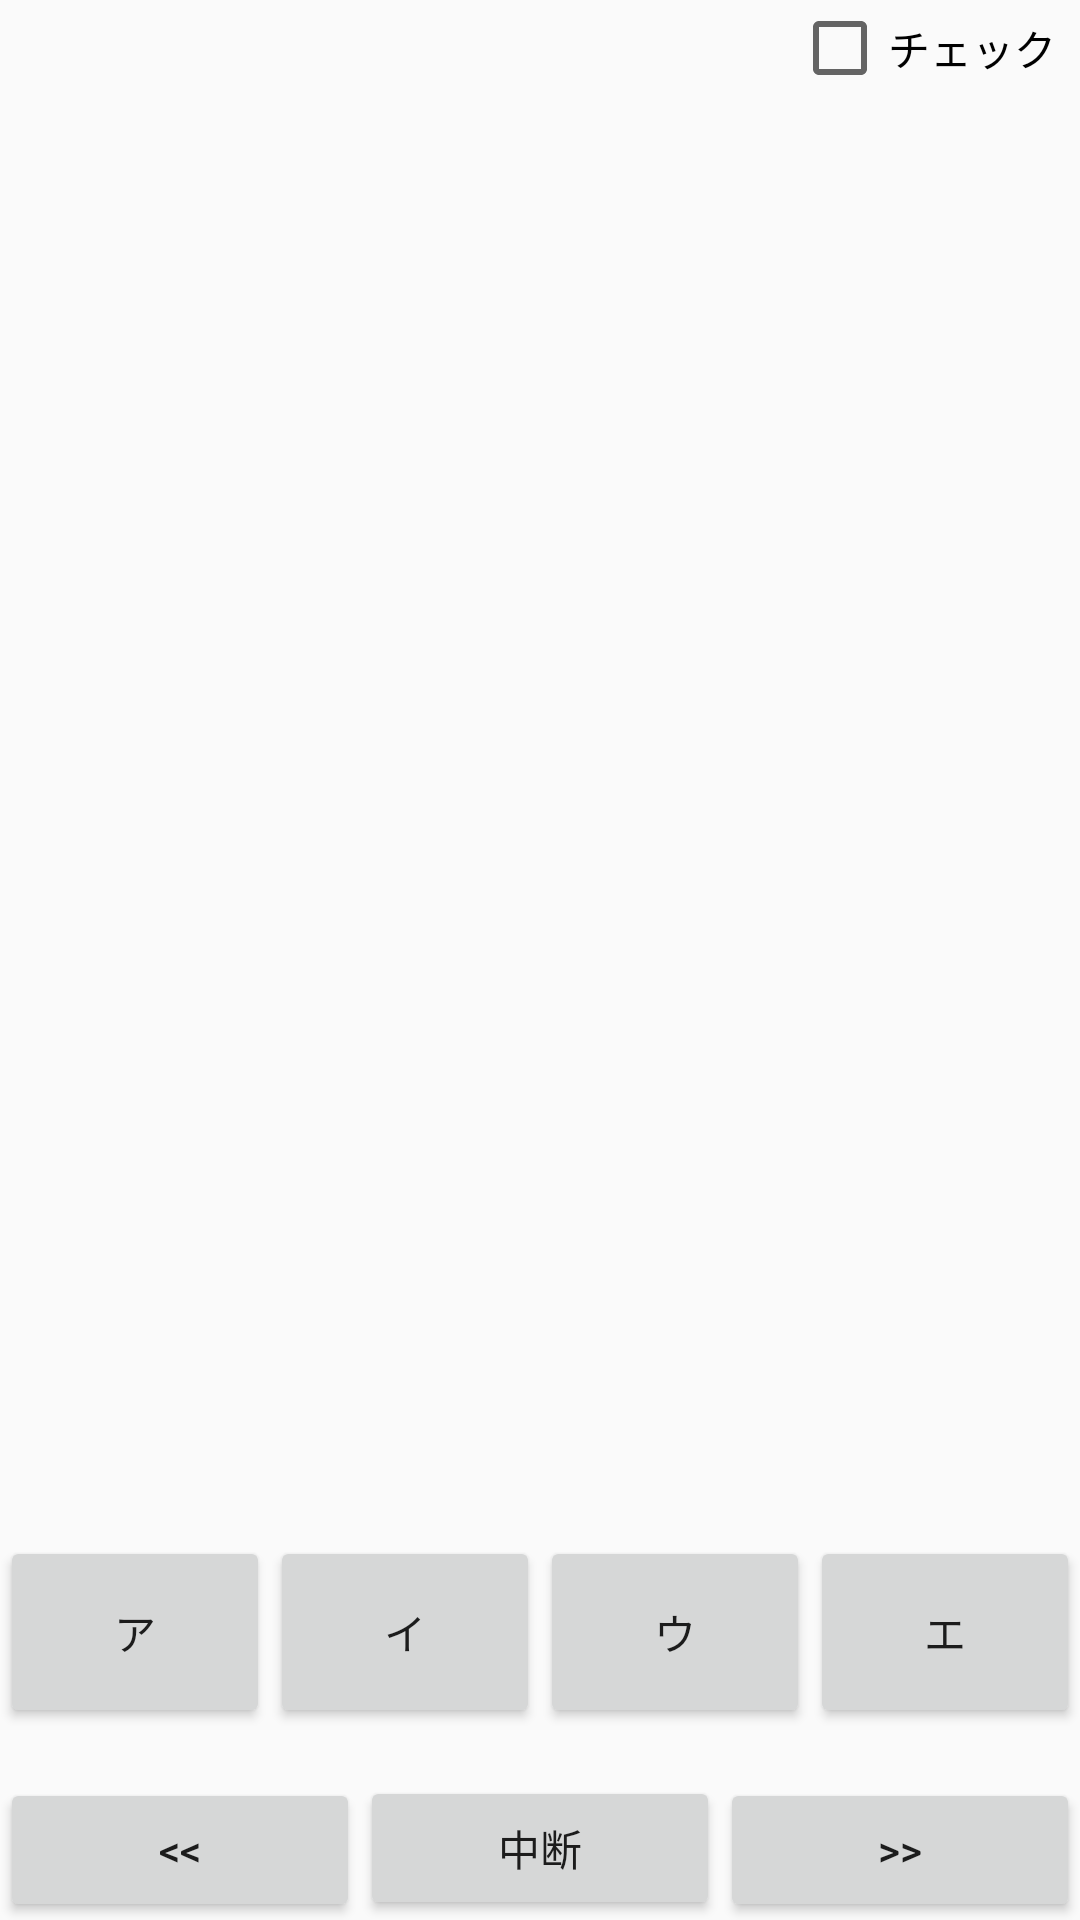

Layout XML and referenced resources for this Android screen:
<!-- AndroidManifest.xml: application theme AppTheme -->
<!-- res/layout/activity_question.xml -->
<?xml version="1.0" encoding="utf-8"?>
<androidx.constraintlayout.widget.ConstraintLayout xmlns:android="http://schemas.android.com/apk/res/android"
    xmlns:app="http://schemas.android.com/apk/res-auto"
    xmlns:tools="http://schemas.android.com/tools"
    android:layout_width="match_parent"
    android:layout_height="match_parent"
    tools:context=".QuestionActivity"
    android:layout_margin="16dp" >

    <TextView
        android:id="@+id/text_q_num"
        android:layout_width="wrap_content"
        android:layout_height="wrap_content"
        app:layout_constraintStart_toStartOf="parent"
        app:layout_constraintTop_toTopOf="parent"
        android:textSize="24sp" />

    <TextView
        android:id="@+id/text_res_answer"
        android:layout_width="wrap_content"
        android:layout_height="wrap_content"
        android:layout_marginStart="16dp"
        android:layout_marginTop="8dp"
        app:layout_constraintStart_toEndOf="@id/text_q_num"
        app:layout_constraintTop_toTopOf="parent"
        android:textSize="16sp" />

    <CheckBox
        android:id="@+id/question_check"
        android:layout_width="wrap_content"
        android:layout_height="wrap_content"
        android:layout_marginEnd="8dp"
        android:text="チェック"
        app:layout_constraintTop_toTopOf="parent"
        app:layout_constraintEnd_toEndOf="parent" />

    <ScrollView
        android:layout_width="match_parent"
        android:layout_height="0dp"
        app:layout_constraintBottom_toTopOf="@+id/button_list_1"
        app:layout_constraintEnd_toEndOf="parent"
        app:layout_constraintHorizontal_bias="0.0"
        app:layout_constraintStart_toStartOf="parent"
        app:layout_constraintTop_toBottomOf="@id/text_q_num"
        app:layout_constraintVertical_bias="1.0">

        <androidx.constraintlayout.widget.ConstraintLayout
            android:id="@+id/constraintLayout"
            android:layout_width="match_parent"
            android:layout_height="0dp">

            <TextView
                android:id="@+id/text_sentence"
                android:layout_width="match_parent"
                android:layout_height="wrap_content"
                android:layout_marginTop="16dp"
                android:lineSpacingMultiplier="1.3"
                app:layout_constraintStart_toStartOf="parent"
                app:layout_constraintTop_toTopOf="parent" />

            <ImageView
                android:id="@+id/question_image"
                android:layout_width="match_parent"
                android:layout_height="wrap_content"
                android:adjustViewBounds="true"
                android:layout_marginTop="16dp"
                app:layout_constraintStart_toStartOf="parent"
                app:layout_constraintTop_toBottomOf="@+id/text_sentence" />

            <TextView
                android:id="@+id/text_choice_a"
                android:layout_width="wrap_content"
                android:layout_height="wrap_content"
                android:layout_marginTop="16dp"
                app:layout_constraintStart_toStartOf="parent"
                app:layout_constraintTop_toBottomOf="@+id/question_image" />

            <TextView
                android:id="@+id/text_choice_i"
                android:layout_width="wrap_content"
                android:layout_height="wrap_content"
                android:layout_marginTop="8dp"
                app:layout_constraintStart_toStartOf="parent"
                app:layout_constraintTop_toBottomOf="@+id/text_choice_a" />

            <TextView
                android:id="@+id/text_choice_u"
                android:layout_width="wrap_content"
                android:layout_height="wrap_content"
                android:layout_marginTop="8dp"
                app:layout_constraintStart_toStartOf="parent"
                app:layout_constraintTop_toBottomOf="@+id/text_choice_i" />

            <TextView
                android:id="@+id/text_choice_e"
                android:layout_width="wrap_content"
                android:layout_height="wrap_content"
                android:layout_marginTop="8dp"
                app:layout_constraintStart_toStartOf="parent"
                app:layout_constraintTop_toBottomOf="@+id/text_choice_u" />

            <TextView
                android:id="@+id/text_q_info"
                android:layout_width="wrap_content"
                android:layout_height="wrap_content"
                android:layout_marginTop="32dp"
                android:layout_marginBottom="16dp"
                app:layout_constraintBottom_toBottomOf="parent"
                app:layout_constraintStart_toStartOf="parent"
                app:layout_constraintTop_toBottomOf="@+id/text_choice_e" />

        </androidx.constraintlayout.widget.ConstraintLayout>
    </ScrollView>

    <LinearLayout
        android:id="@+id/button_list_1"
        android:layout_width="match_parent"
        android:layout_height="64dp"
        android:layout_marginBottom="16dp"
        android:orientation="horizontal"
        app:layout_constraintBottom_toTopOf="@+id/button_list_2">

        <Button
            android:id="@+id/button_a"
            android:layout_width="wrap_content"
            android:layout_height="match_parent"
            android:layout_weight="1"
            android:text="ア" />

        <Button
            android:id="@+id/button_i"
            android:layout_width="wrap_content"
            android:layout_height="match_parent"
            android:layout_weight="1"
            android:text="イ" />

        <Button
            android:id="@+id/button_u"
            android:layout_width="wrap_content"
            android:layout_height="match_parent"
            android:layout_weight="1"
            android:text="ウ" />

        <Button
            android:id="@+id/button_e"
            android:layout_width="wrap_content"
            android:layout_height="match_parent"
            android:layout_weight="1"
            android:text="エ" />
    </LinearLayout>

    <LinearLayout
        android:id="@+id/button_list_2"
        android:layout_width="match_parent"
        android:layout_height="wrap_content"
        android:orientation="horizontal"
        app:layout_constraintBottom_toBottomOf="parent">

        <Button
            android:id="@+id/button_back"
            android:layout_width="wrap_content"
            android:layout_height="wrap_content"
            android:layout_weight="1"
            android:text="@string/text_back" />

        <Button
            android:id="@+id/button_intr"
            android:layout_width="wrap_content"
            android:layout_height="wrap_content"
            android:layout_weight="1"
            android:text="中断" />

        <Button
            android:id="@+id/button_next"
            android:layout_width="wrap_content"
            android:layout_height="wrap_content"
            android:layout_weight="1"
            android:text="@string/text_next" />
    </LinearLayout>

</androidx.constraintlayout.widget.ConstraintLayout>
<!-- resources referenced by this layout -->
<resources>
  <string name="text_back">&lt;&lt;</string>
  <string name="text_next">&gt;&gt;</string>
  <style name="AppTheme" parent="Theme.AppCompat.Light.DarkActionBar">
          
          <item name="colorPrimary">@color/colorPrimary</item>
          <item name="colorPrimaryDark">@color/colorPrimaryDark</item>
          <item name="colorAccent">@color/colorAccent</item>
      </style>
  <color name="colorPrimary">#FFC107</color>
  <color name="colorPrimaryDark">#FF9800</color>
  <color name="colorAccent">#FF5722</color>
</resources>
